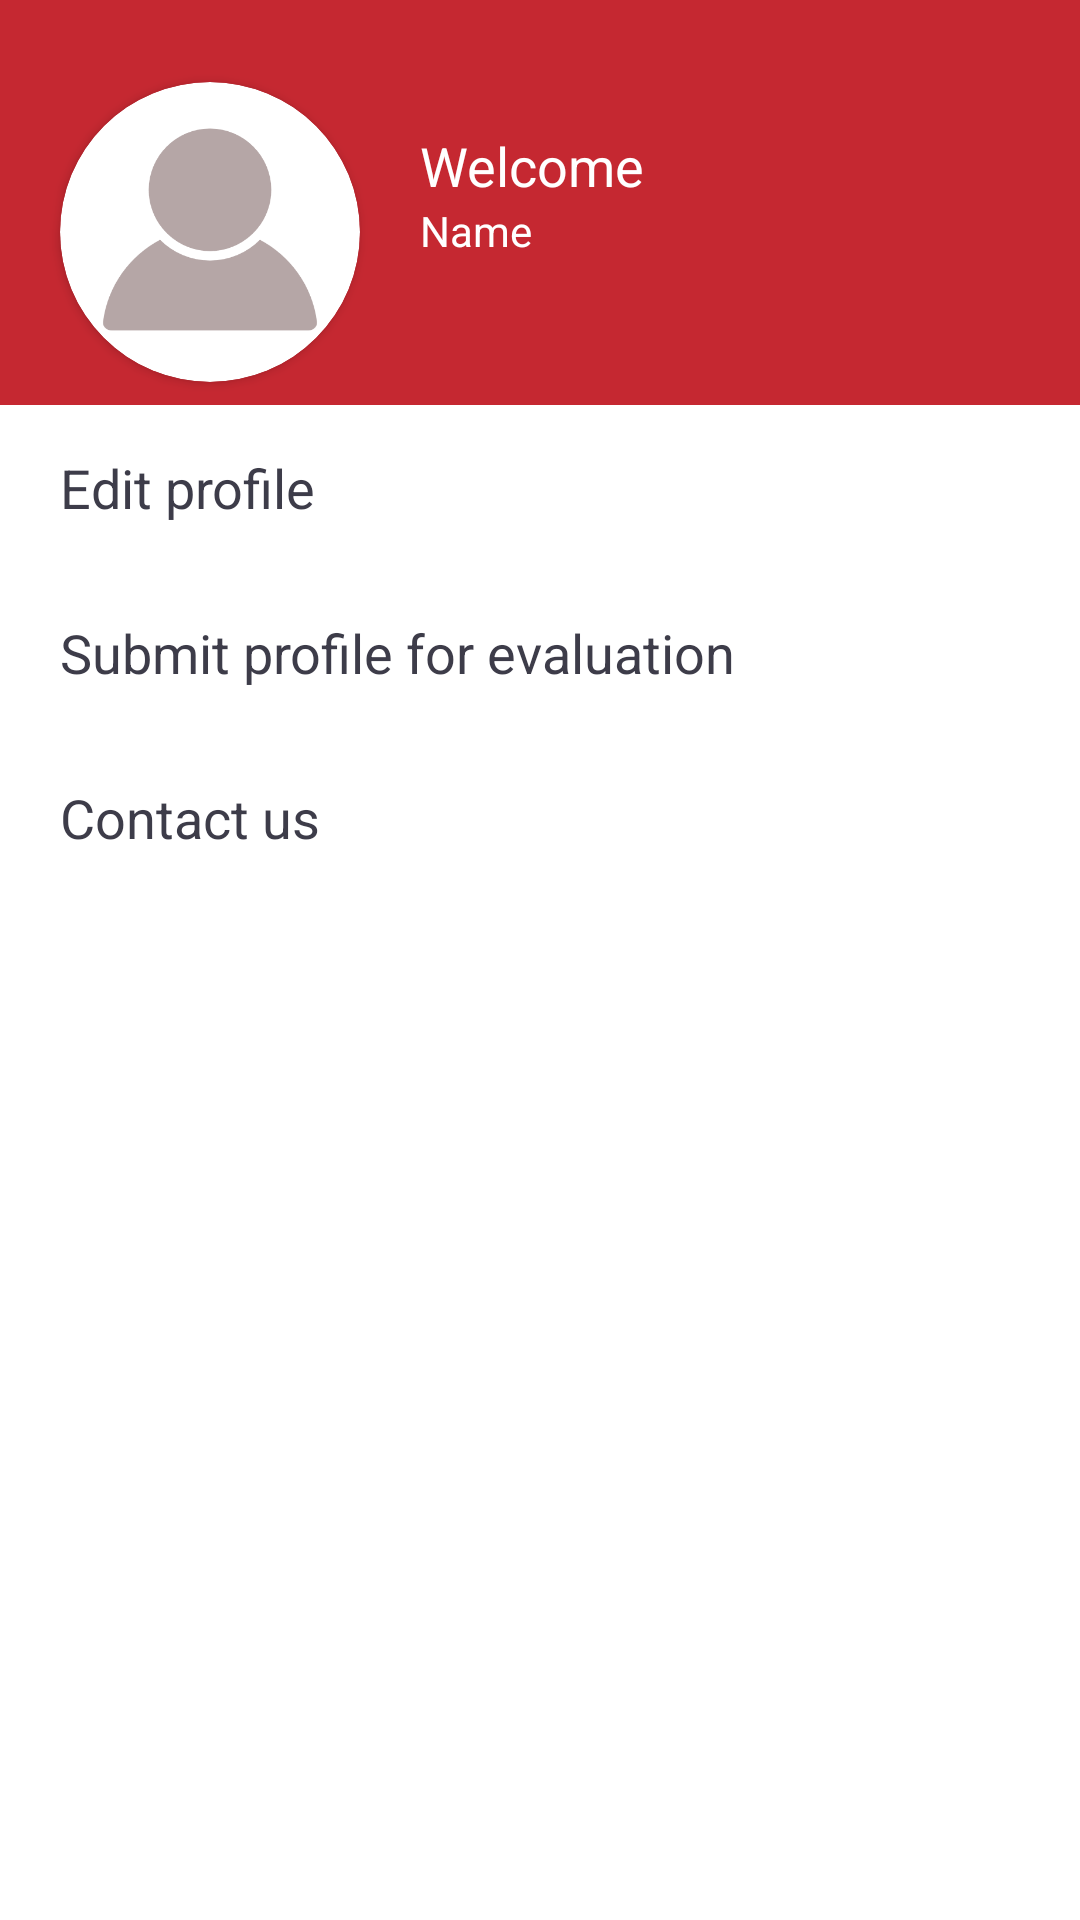

This screen was rendered from an Android layout file. Write that file and the resources it references.
<!-- AndroidManifest.xml: fallback theme Theme.MaterialComponents.DayNight.NoActionBar -->
<!-- res/layout/fragment_profile_menu.xml -->
<FrameLayout xmlns:android="http://schemas.android.com/apk/res/android"
    xmlns:tools="http://schemas.android.com/tools"
    android:layout_width="match_parent"
    android:layout_height="match_parent"
    xmlns:app="http://schemas.android.com/apk/res-auto"
    tools:context="com.taeven.anew.fragment.profile_menu"
    android:orientation="vertical">
    <ScrollView
        android:layout_width="match_parent"
        android:layout_height="match_parent">

    
    <LinearLayout
        android:layout_width="match_parent"
        android:layout_height="wrap_content"
        android:orientation="vertical">

    <LinearLayout
        android:layout_width="match_parent"
        android:layout_height="135dp"
        android:background="#c52831">

        <android.support.v7.widget.CardView
            android:layout_width="100dp"
            android:layout_height="100dp"
            android:elevation="12dp"
            android:id="@+id/view2"
            app:cardCornerRadius="50dp"
            android:layout_centerHorizontal="true"
            android:innerRadius="0dp"
            android:shape="ring"
            android:thicknessRatio="1.9"
            android:layout_gravity="center"
            android:layout_marginTop="20dp"
            android:layout_marginLeft="20dp"
            android:layout_marginBottom="10dp">
            <ImageView
                android:layout_height="100dp"
                android:layout_width="match_parent"
                android:id="@+id/profile_pic"
                android:src="@drawable/profile_unselected"
                android:layout_alignParentTop="true"
                android:layout_centerHorizontal="true"
                android:scaleType="centerInside">
            </ImageView>
        </android.support.v7.widget.CardView>

        <LinearLayout
            android:layout_width="match_parent"
            android:layout_height="match_parent"
            android:orientation="vertical">

            <TextView
                android:layout_width="wrap_content"
                android:layout_height="0dp"
                android:textAppearance="?android:attr/textAppearanceMedium"
                android:text="Welcome"
                android:id="@+id/textView10"
                android:textColor="#ffffff"
                android:layout_weight="1"
                android:textAlignment="gravity"
                android:singleLine="false"
                android:gravity="bottom"
                android:layout_marginLeft="20dp" />

            <TextView
                android:layout_width="wrap_content"
                android:layout_height="0dp"
                android:textAppearance="?android:attr/textAppearanceSmall"
                android:text="Name"
                android:id="@+id/name_prof_menu"
                android:textColor="#ffffff"
                android:layout_weight="1"
                android:textAlignment="gravity"
                android:singleLine="false"
                android:gravity="top"
                android:layout_marginLeft="20dp" />
        </LinearLayout>

    </LinearLayout>

    <LinearLayout
        android:orientation="vertical"
        android:layout_width="match_parent"
        android:layout_height="match_parent">

        <TextView
            android:layout_width="match_parent"
            android:layout_height="55dp"
            android:textAppearance="?android:attr/textAppearanceMedium"
            android:text="Edit profile"
            android:id="@+id/edit_profile"
            android:paddingLeft="20dp"
            android:textColor="#3d3c49"
            android:gravity="fill_vertical"
            android:background="@drawable/text_view_selector" />

        <TextView
            android:layout_width="match_parent"
            android:layout_height="55dp"
            android:textAppearance="?android:attr/textAppearanceMedium"
            android:text="Submit profile for evaluation"
            android:id="@+id/submit_profile"
            android:paddingLeft="20dp"
            android:textColor="#3d3c49"
            android:gravity="fill_vertical"
            android:background="@drawable/text_view_selector" />

        <TextView
            android:layout_width="match_parent"
            android:layout_height="55dp"
            android:textAppearance="?android:attr/textAppearanceMedium"
            android:text="Contact us"
            android:id="@+id/contact_us"
            android:paddingLeft="20dp"
            android:textColor="#3d3c49"
            android:gravity="fill_vertical"
            android:background="@drawable/text_view_selector" />
    </LinearLayout>

</LinearLayout>
        </ScrollView>

    <ProgressBar
        android:layout_width="100dp"
        android:layout_height="100dp"
        android:id="@+id/progress_img"
        android:layout_marginTop="30dp"
        android:layout_marginLeft="20dp"
        android:visibility="invisible"
        android:indeterminate="false" />


</FrameLayout>
<!-- resources referenced by this layout -->
<resources>
  <!-- drawable profile_unselected: png bitmap (drawable, 20073 bytes) -->
  <!-- drawable text_view_selector (drawable) -->
  <?xml version="1.0" encoding="utf-8"?>
  <selector xmlns:android="http://schemas.android.com/apk/res/android">
      
      <item android:state_pressed="true" android:drawable="@color/sele" />
  </selector>
  <color name="sele">#b5cecdcd</color>
</resources>
